Image classification data set "LAMIACEAE-DATASET" (jow9wachirawit/LamiaceaeClassify on GitHub). Class labels (3): hairy basil, sweet basil, thai basil.

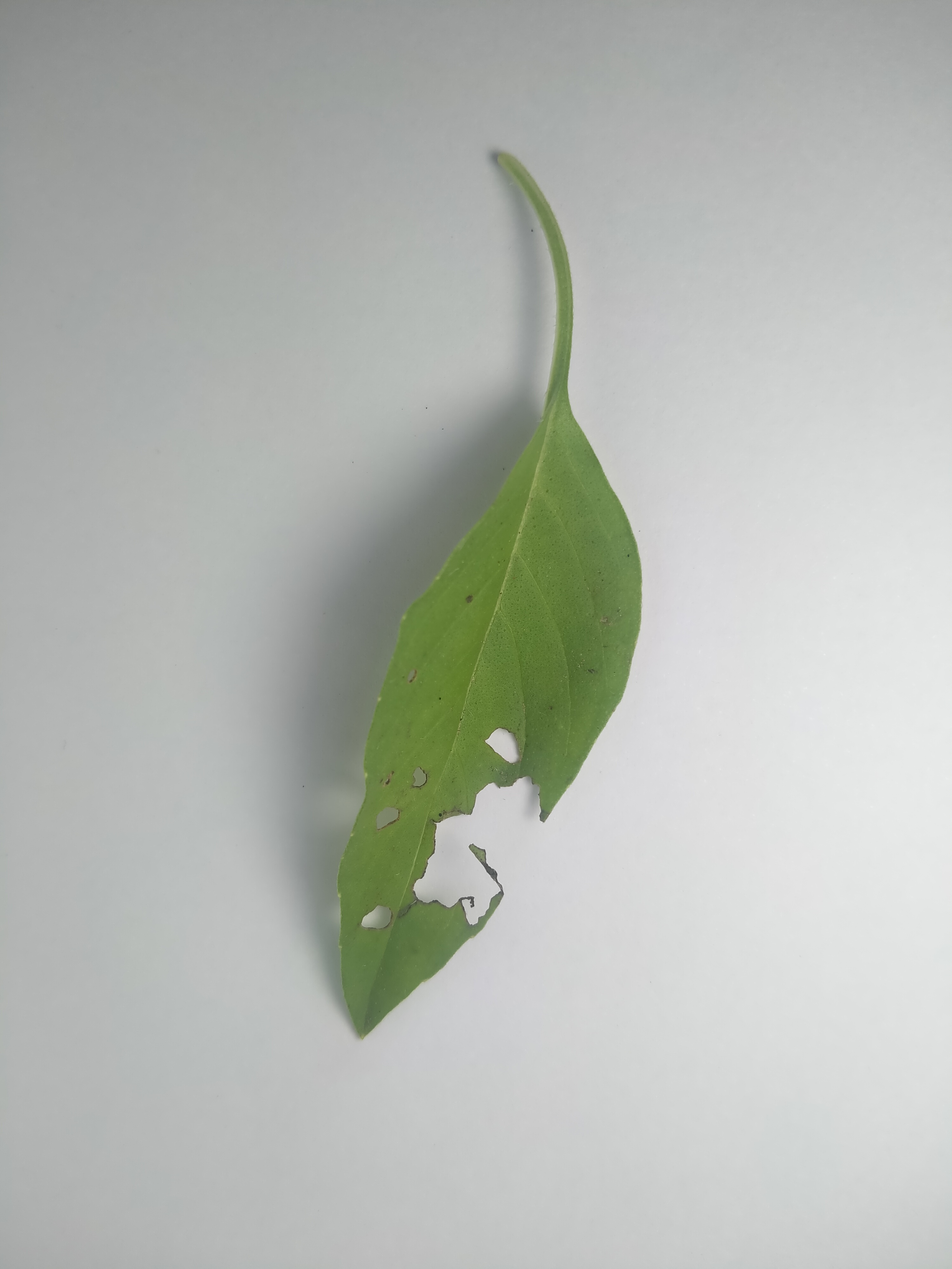
Label: hairy basil

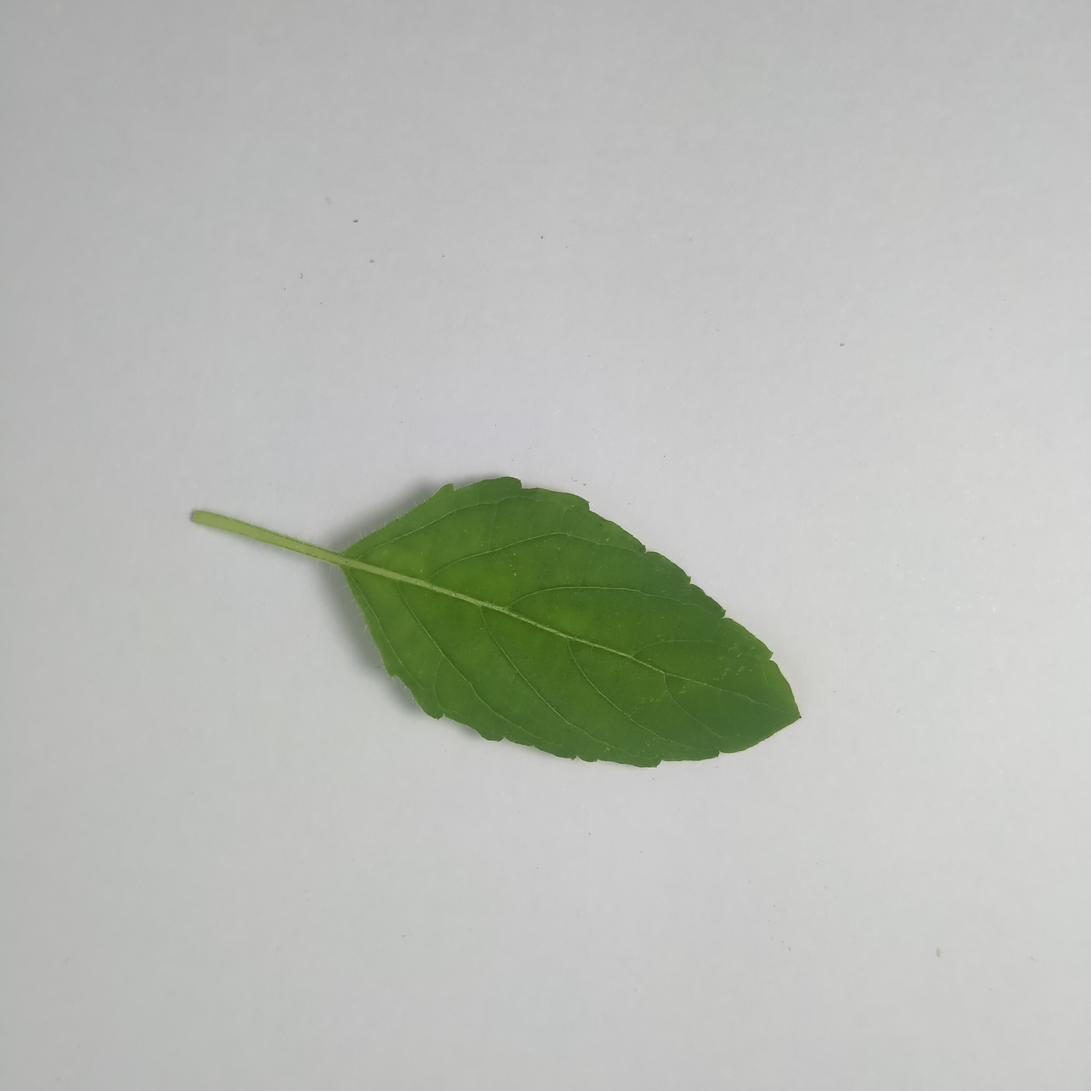
Label: sweet basil

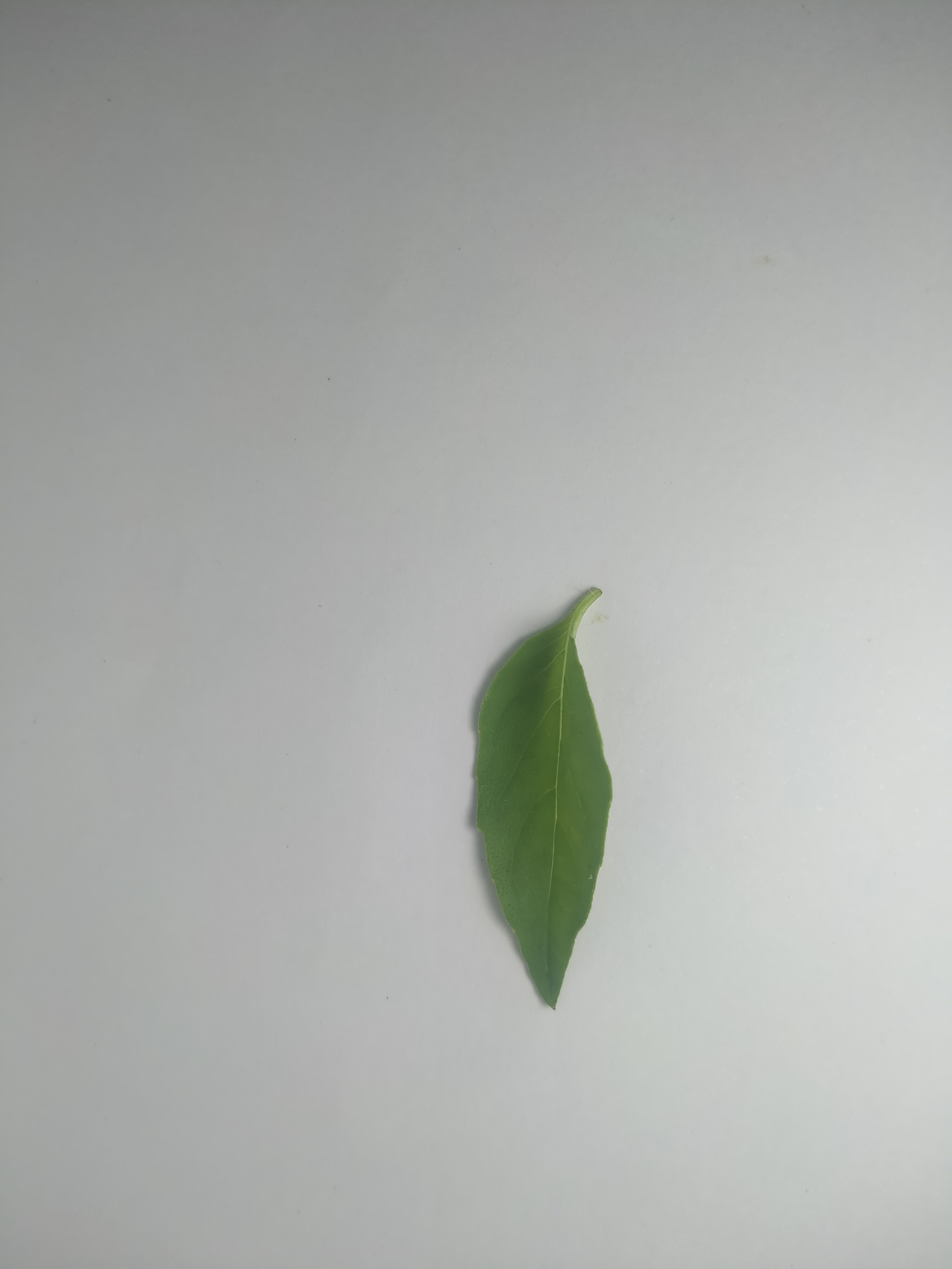
Label: hairy basil

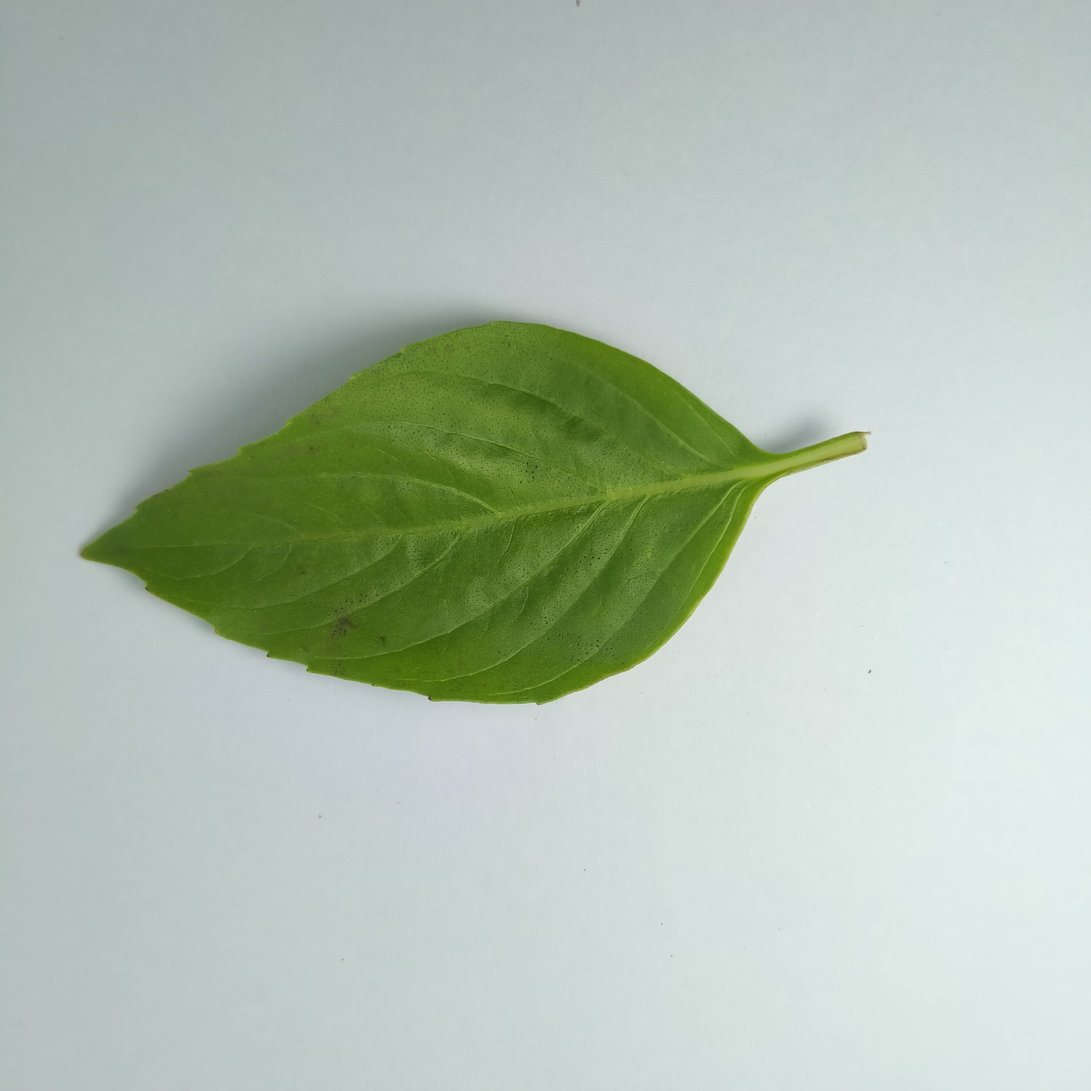
Label: thai basil

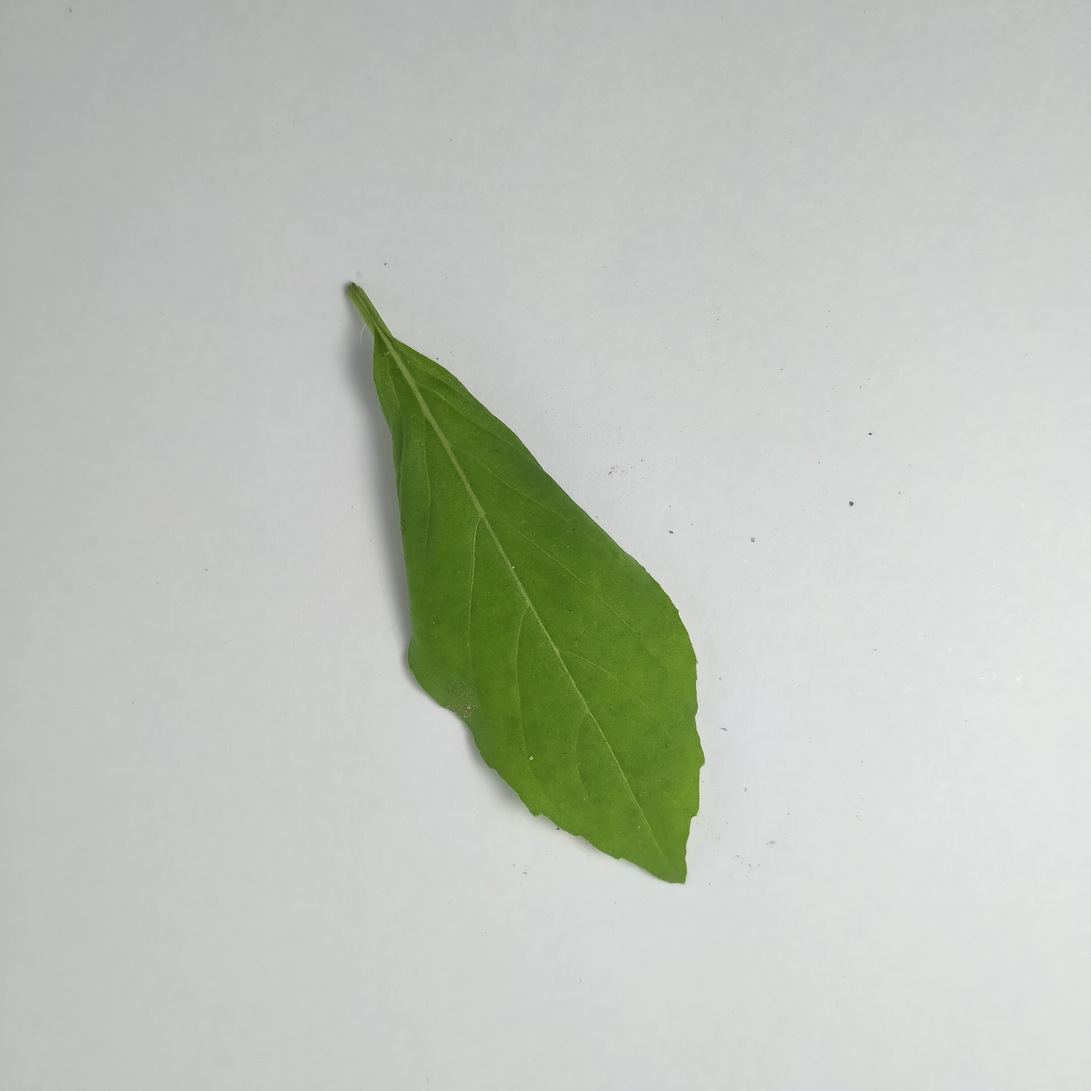
Label: hairy basil

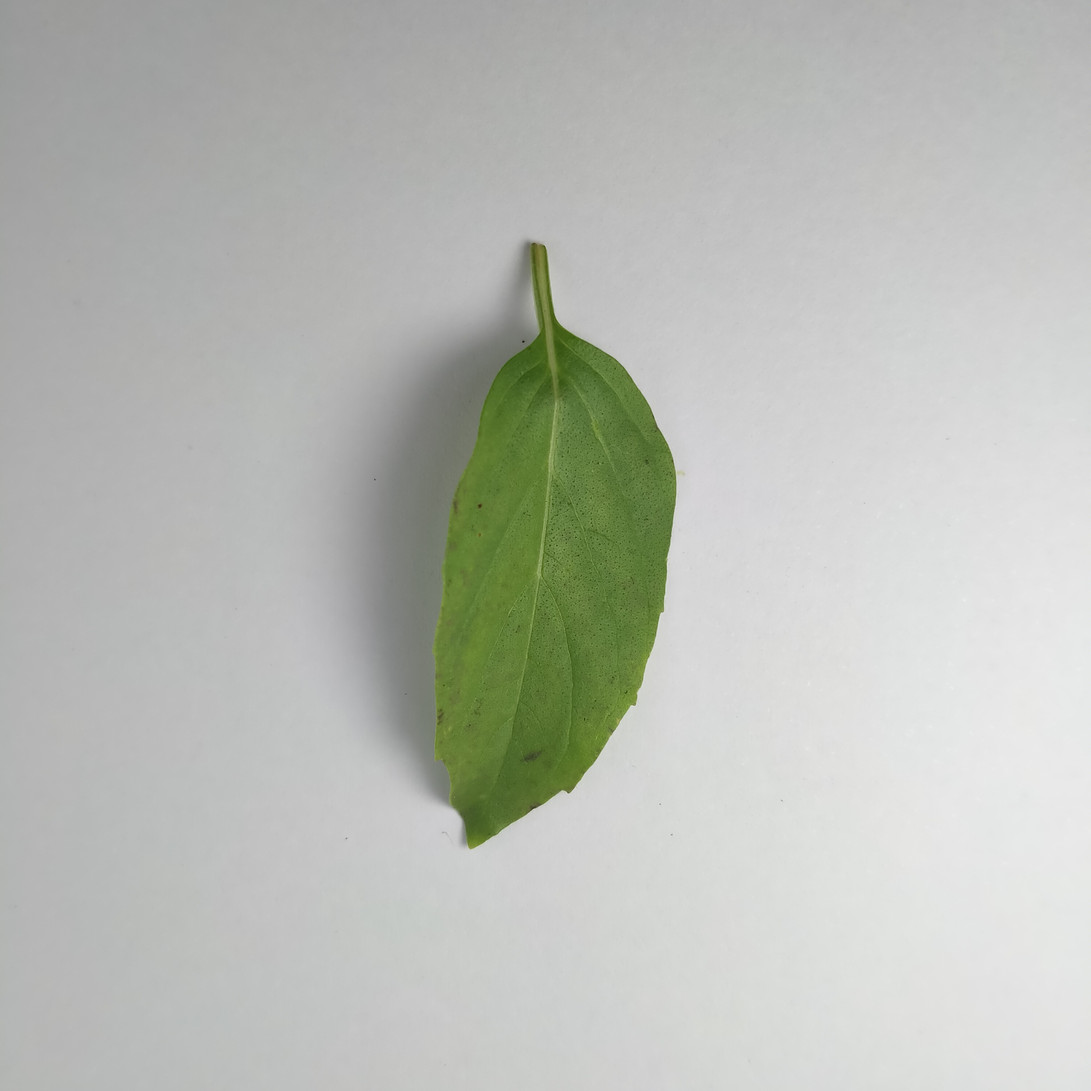
Label: thai basil
